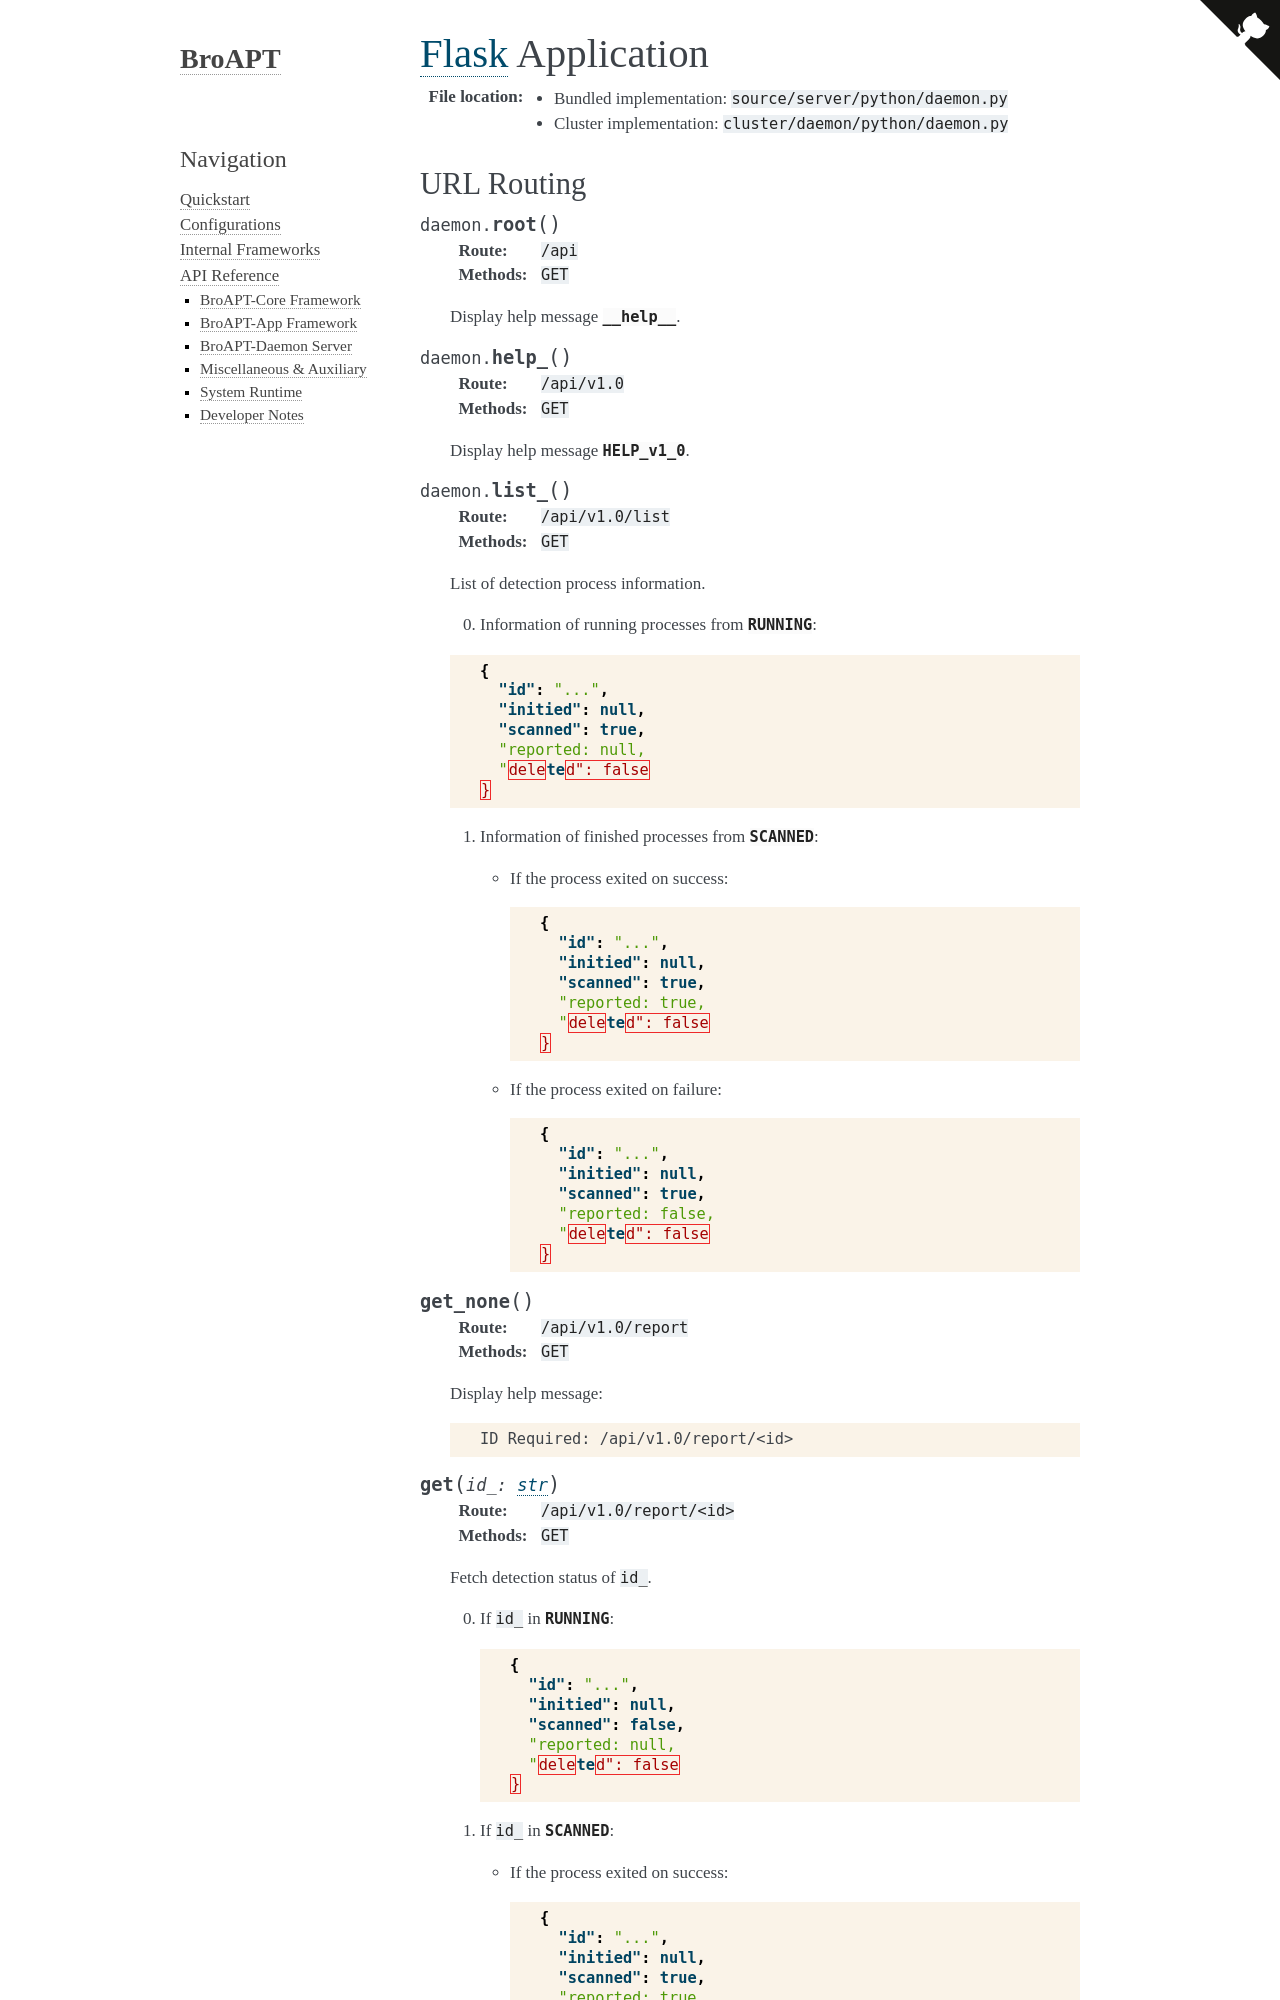

repository: JarryShaw/broapt · page: api.daemon.python.daemon.html · generator: sphinx

--------------------
`Flask`_ Application
--------------------

:File location:

   * Bundled implementation: ``source/server/python/daemon.py``
   * Cluster implementation: ``cluster/daemon/python/daemon.py``
